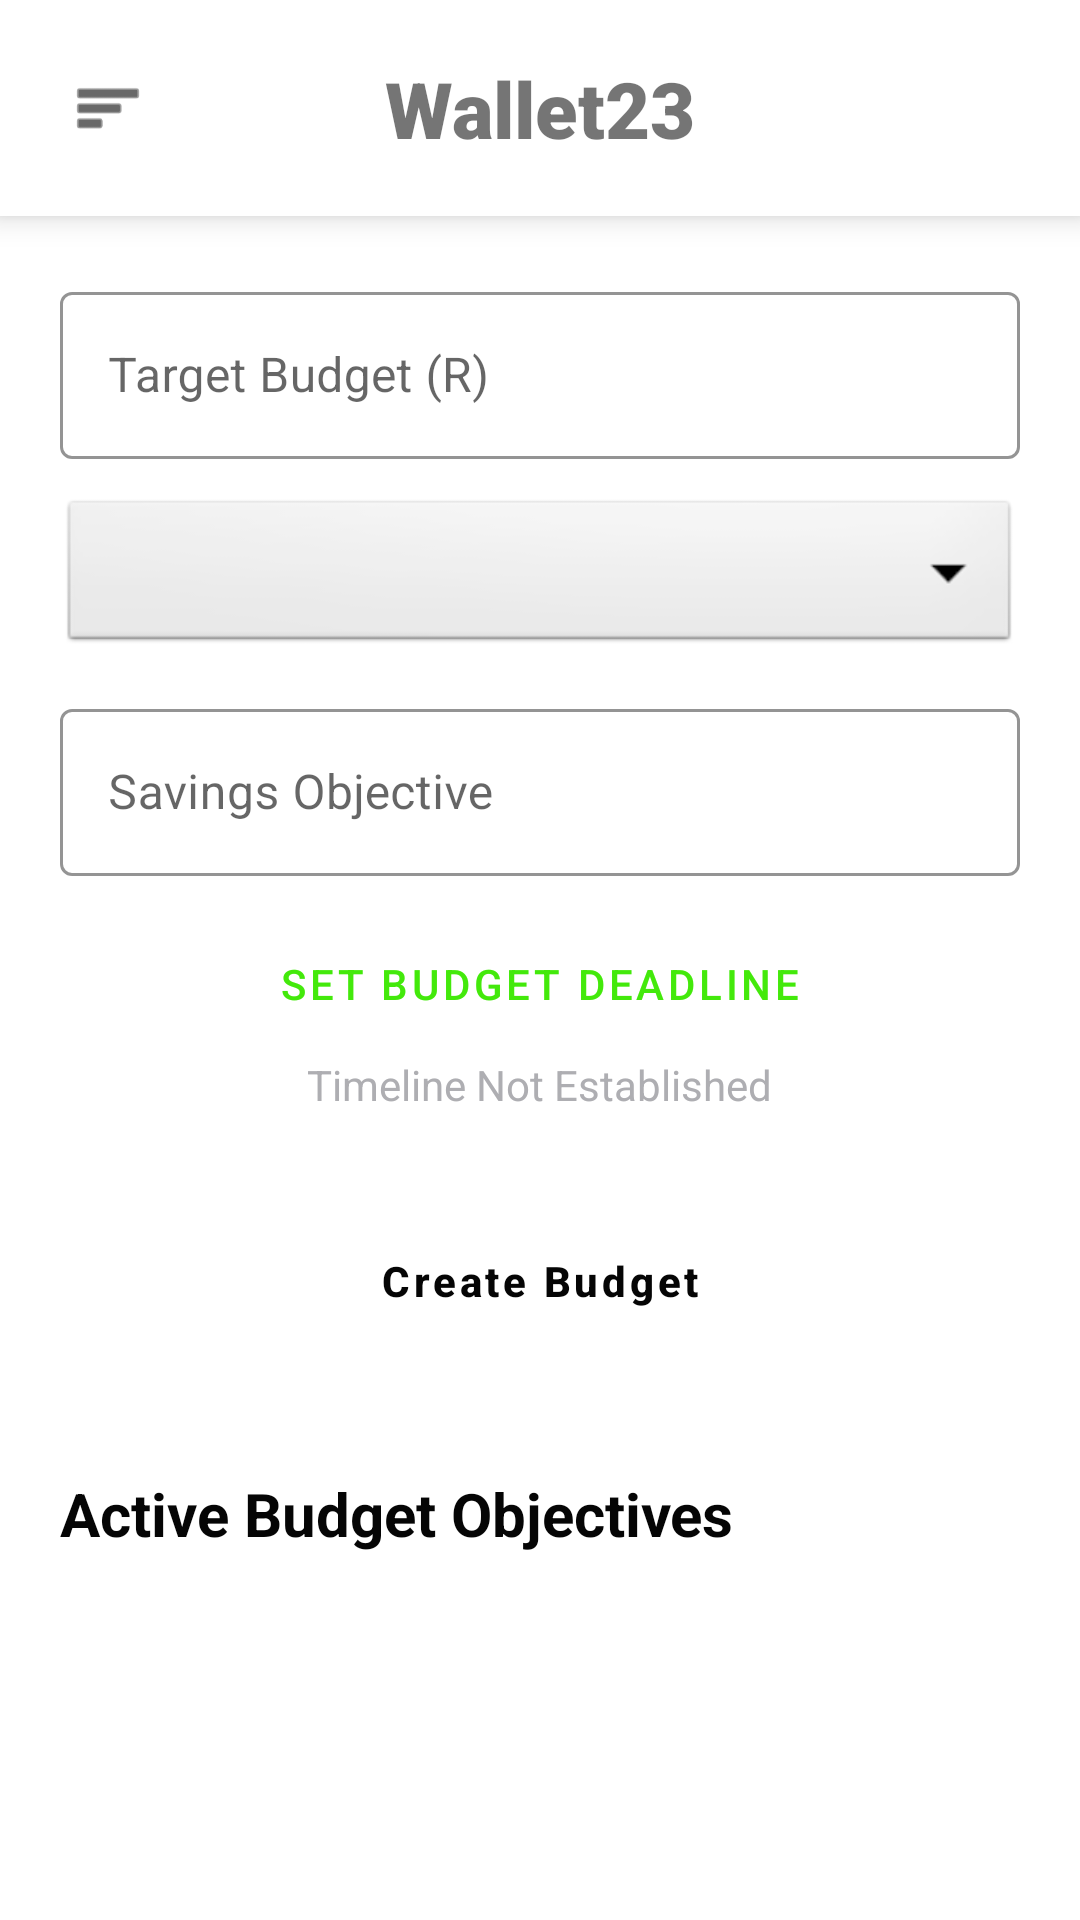

This screen was rendered from an Android layout file. Write that file and the resources it references.
<!-- AndroidManifest.xml: application theme Theme.BudgetApplication -->
<!-- res/layout/activity_category_budget.xml -->
<?xml version="1.0" encoding="utf-8"?>

<androidx.constraintlayout.widget.ConstraintLayout xmlns:android="http://schemas.android.com/apk/res/android"
    xmlns:app="http://schemas.android.com/apk/res-auto"
    android:layout_width="match_parent"
    android:layout_height="match_parent"
    android:background="@color/white">
    <include
        android:id="@+id/toolbar"
        layout="@layout/layout_toolbar"
        app:layout_constraintTop_toTopOf="parent" />
    <androidx.core.widget.NestedScrollView
        android:layout_width="match_parent"
        android:layout_height="0dp"
        app:layout_constraintBottom_toBottomOf="parent"
        app:layout_constraintTop_toBottomOf="@id/toolbar">
        <LinearLayout
            android:layout_width="match_parent"
            android:layout_height="wrap_content"
            android:orientation="vertical"
            android:padding="20dp">
            <com.google.android.material.textfield.TextInputLayout
                style="@style/Widget.MaterialComponents.TextInputLayout.OutlinedBox"
                android:layout_width="match_parent"
                android:layout_height="wrap_content"
                android:hint="Target Budget (R)"
                app:boxStrokeColor="@color/lime_green">
                <com.google.android.material.textfield.TextInputEditText
                    android:id="@+id/etBudgetAmount"
                    android:layout_width="match_parent"
                    android:layout_height="wrap_content"
                    android:inputType="numberDecimal" />
            </com.google.android.material.textfield.TextInputLayout>
            <Spinner
                android:id="@+id/spinnerBudgetCategory"
                android:layout_width="match_parent"
                android:layout_height="54dp"
                android:layout_marginTop="12dp"
                android:background="@android:drawable/btn_dropdown"/>
            <com.google.android.material.textfield.TextInputLayout
                style="@style/Widget.MaterialComponents.TextInputLayout.OutlinedBox"
                android:layout_width="match_parent"
                android:layout_height="wrap_content"
                android:layout_marginTop="12dp"
                android:hint="Savings Objective"
                app:boxStrokeColor="@color/lime_green">
                <com.google.android.material.textfield.TextInputEditText
                    android:id="@+id/etObjective"
                    android:layout_width="match_parent"
                    android:layout_height="wrap_content" />
            </com.google.android.material.textfield.TextInputLayout>
            <Button
                android:id="@+id/btnSelectTimeline"
                style="@style/Widget.MaterialComponents.Button.OutlinedButton"
                android:layout_width="match_parent"
                android:layout_height="wrap_content"
                android:layout_marginTop="12dp"
                android:text="Set Budget Deadline" />
            <TextView
                android:id="@+id/tvTimeline"
                android:layout_width="wrap_content"
                android:layout_height="wrap_content"
                android:layout_gravity="center"
                android:text="Timeline Not Established"
                android:textColor="@color/accent_gray_cool" />
            <Button
                android:id="@+id/btnSaveBudget"
                style="@style/NeonButton"
                android:layout_width="match_parent"
                android:layout_height="64dp"
                android:layout_marginTop="24dp"
                android:text="Create Budget" />
            <TextView
                android:layout_width="wrap_content"
                android:layout_height="wrap_content"
                android:layout_marginTop="32dp"
                android:text="Active Budget Objectives"
                android:textColor="@color/black"
                android:textSize="20sp"
                android:textStyle="bold" />
            <LinearLayout
                android:id="@+id/llActiveBudgets"
                android:layout_width="match_parent"
                android:layout_height="wrap_content"
                android:orientation="vertical"
                android:layout_marginTop="12dp" />
        </LinearLayout>
    </androidx.core.widget.NestedScrollView>
    <View
        android:id="@+id/viewBlurDim"
        android:layout_width="match_parent"
        android:layout_height="match_parent"
        android:background="@color/blur_dim_heavy"
        android:visibility="gone"
        android:elevation="20dp" />
    <ImageView
        android:id="@+id/ivSpiralLight"
        android:layout_width="300dp"
        android:layout_height="300dp"
        android:visibility="gone"
        android:elevation="21dp"
        android:src="@android:drawable/ic_menu_compass"
        app:tint="@color/gold_highlight"
        app:layout_constraintTop_toTopOf="parent"
        app:layout_constraintBottom_toBottomOf="parent"
        app:layout_constraintStart_toStartOf="parent"
        app:layout_constraintEnd_toEndOf="parent" />
    <com.google.android.material.card.MaterialCardView
        android:id="@+id/cardCongratulations"
        android:layout_width="320dp"
        android:layout_height="wrap_content"
        android:visibility="gone"
        android:elevation="22dp"
        app:cardCornerRadius="28dp"
        app:layout_constraintTop_toTopOf="parent"
        app:layout_constraintBottom_toBottomOf="parent"
        app:layout_constraintStart_toStartOf="parent"
        app:layout_constraintEnd_toEndOf="parent">
        <LinearLayout
            android:layout_width="match_parent"
            android:layout_height="wrap_content"
            android:orientation="vertical"
            android:padding="24dp"
            android:gravity="center">

            
            <ImageView
                android:id="@+id/ivSuccessTick"
                android:layout_width="80dp"
                android:layout_height="80dp"
                android:src="@drawable/ic_custom_tick"
                android:layout_marginBottom="16dp" />

            <TextView
                android:layout_width="wrap_content"
                android:layout_height="wrap_content"
                android:text="Budget Goal Achieved "
                android:textColor="@color/lime_green"
                android:textSize="22sp"
                android:textStyle="bold"/>
            <TextView
                android:id="@+id/tvCompletionMessage"
                android:layout_width="match_parent"
                android:layout_height="wrap_content"
                android:layout_marginTop="12dp"
                android:gravity="center"
                android:text="@string/mission_success_msg"
                android:textColor="@color/black"/>
            <Button
                android:id="@+id/btnViewHistory"
                style="@style/NeonButton"
                android:layout_width="match_parent"
                android:layout_height="60dp"
                android:layout_marginTop="24dp"
                android:text="View History"/>
            <Button
                android:id="@+id/btnOk"
                style="@style/Widget.MaterialComponents.Button.TextButton"
                android:layout_width="wrap_content"
                android:layout_height="wrap_content"
                android:layout_marginTop="8dp"
                android:text="Dismiss"
                android:textColor="@color/accent_gray_cool"/>
        </LinearLayout>
    </com.google.android.material.card.MaterialCardView>
</androidx.constraintlayout.widget.ConstraintLayout>
<!-- res/layout/layout_toolbar.xml (included above) -->
<?xml version="1.0" encoding="utf-8"?>

<androidx.constraintlayout.widget.ConstraintLayout xmlns:android="http://schemas.android.com/apk/res/android"
    xmlns:app="http://schemas.android.com/apk/res-auto"
    android:id="@+id/toolbarLayout"
    android:layout_width="match_parent"
    android:layout_height="72dp"
    android:background="@color/white"
    android:elevation="6dp">

    <ImageView
        android:id="@+id/btnMenu"
        android:layout_width="56dp"
        android:layout_height="56dp"
        android:layout_marginStart="8dp"
        android:padding="16dp"
        android:src="@android:drawable/ic_menu_sort_by_size"
        app:layout_constraintBottom_toBottomOf="parent"
        app:layout_constraintStart_toStartOf="parent"
        app:layout_constraintTop_toTopOf="parent"
        app:tint="@color/black" />

    <TextView
        android:id="@+id/tvToolbarTitle"
        android:layout_width="wrap_content"
        android:layout_height="wrap_content"
        android:fontFamily="sans-serif-black"
        android:text="Wallet23"
        android:textSize="26sp"
        android:textStyle="bold"
        app:layout_constraintBottom_toBottomOf="parent"
        app:layout_constraintEnd_toEndOf="parent"
        app:layout_constraintStart_toStartOf="parent"
        app:layout_constraintTop_toTopOf="parent" />

</androidx.constraintlayout.widget.ConstraintLayout>
<!-- resources referenced by this layout -->
<resources>
  <color name="accent_gray_cool">#AEAEB2</color>
  <color name="black">#FF050505</color>
  <color name="blur_dim_heavy">#CC000000</color>
  <color name="gold_highlight">#FFD700</color>
  <color name="lime_green">#43E90B</color>
  <color name="white">#FFFFFFFF</color>
  <!-- drawable ic_custom_tick (drawable) -->
  <vector xmlns:android="http://schemas.android.com/apk/res/android"
      android:width="96dp"
      android:height="96dp"
      android:viewportWidth="24"
      android:viewportHeight="24">
      
      <path
          android:fillColor="#FFFFFF"
          android:strokeColor="#000000"
          android:strokeWidth="1"
          android:pathData="M3,3h18v18h-18z" />
      
      <path
          android:fillColor="#00000000"
          android:strokeColor="#43E90B"
          android:strokeWidth="2.5"
          android:strokeLineCap="round"
          android:strokeLineJoin="round"
          android:pathData="M7,12l4,4l7,-8" />
  </vector>
  <string name="mission_success_msg">Congratulations! You have successfully completed your financial mission.</string>
  <style name="NeonButton" parent="Widget.MaterialComponents.Button">
          <item name="backgroundTint">@color/lime_green</item>
          <item name="android:textColor">@color/black</item>
          <item name="cornerRadius">16dp</item>
          <item name="textAllCaps">false</item>
          <item name="android:textStyle">bold</item>
      </style>
  <style name="Theme.BudgetApplication" parent="Base.Theme.BudgetApplication" />
  <style name="Base.Theme.BudgetApplication" parent="Theme.MaterialComponents.DayNight.NoActionBar">
          <item name="colorPrimary">@color/lime_green</item>
          <item name="colorPrimaryVariant">@color/deep_lime</item>
          <item name="colorOnPrimary">@color/black</item>
          <item name="android:statusBarColor">@color/white</item>
          <item name="android:windowLightStatusBar">true</item>
          <item name="android:windowBackground">@color/white</item>
  
          
          <item name="android:windowActivityTransitions">true</item>
          <item name="android:windowEnterTransition">@android:transition/fade</item>
          <item name="android:windowExitTransition">@android:transition/fade</item>
      </style>
  <color name="deep_lime">#35C000</color>
</resources>
